The GitHub repository Inteli-College/2025-1B-T12-EC06-G01 contains a labelled image folder "fissura_dataset_augmented" with 2 categories: fissura retracao, fissura termica. Examples follow, each with its label.

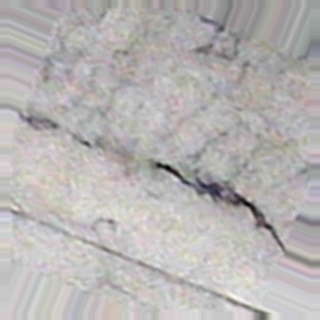
Label: fissura termica

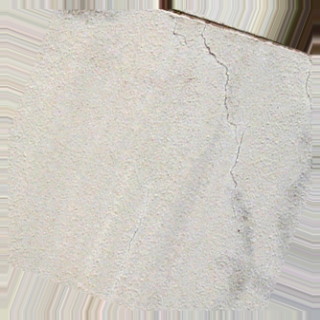
Label: fissura retracao

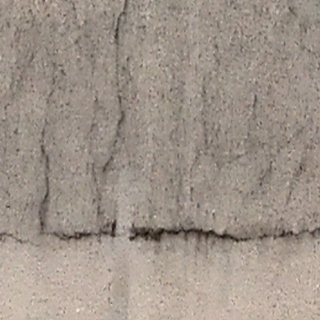
Label: fissura termica

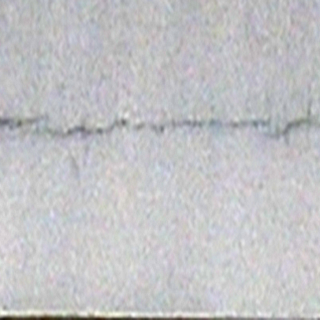
Label: fissura termica

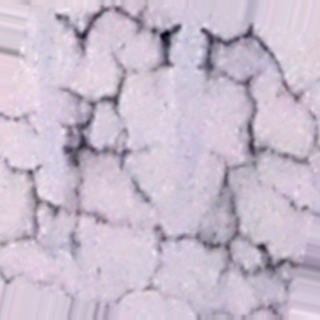
Label: fissura retracao

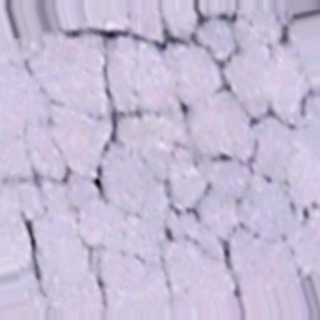
Label: fissura retracao
